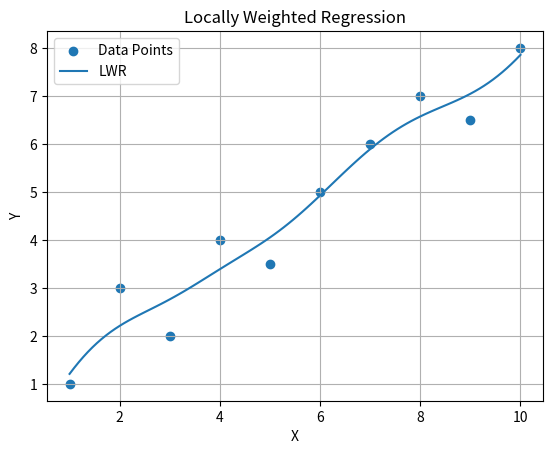

Write Python code to recreate this figure.
import numpy as np
import matplotlib.pyplot as plt

# Locally Weighted Regression Function
def lwr(x, y, query, tau):

    X = np.c_[np.ones(len(x)), x]
    q = np.array([1, query])

    w = np.exp(-((x - query)**2) / (2 * tau**2))
    W = np.diag(w)

    theta = np.linalg.inv(X.T @ W @ X) @ X.T @ W @ y

    return q @ theta

# Dataset
x = np.array([1,2,3,4,5,6,7,8,9,10])
y = np.array([1,3,2,4,3.5,5,6,7,6.5,8])

# Prediction points
x_query = np.linspace(1,10,100)
tau = 1.0

# Predictions
y_pred = np.array([lwr(x, y, i, tau) for i in x_query])

# Plot
plt.scatter(x, y, label="Data Points")
plt.plot(x_query, y_pred, label="LWR")

plt.title("Locally Weighted Regression")
plt.xlabel("X")
plt.ylabel("Y")
plt.legend()
plt.grid(True)
plt.show()
